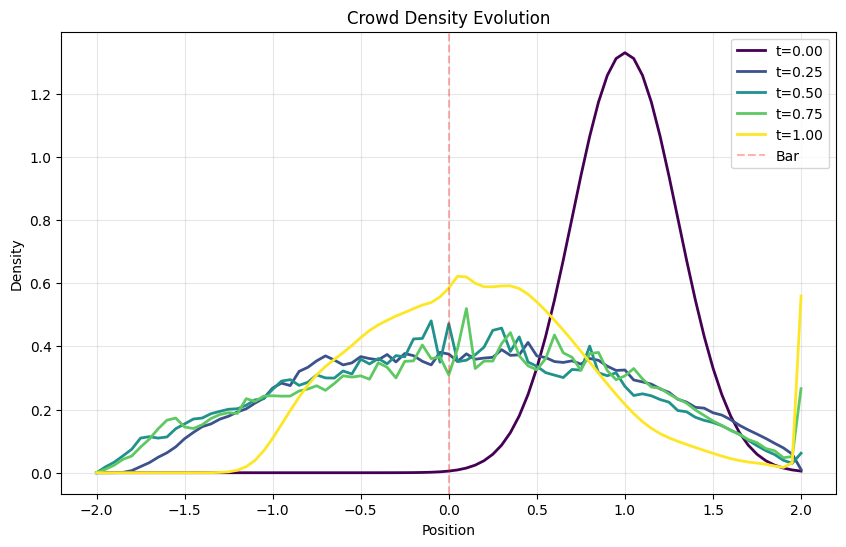
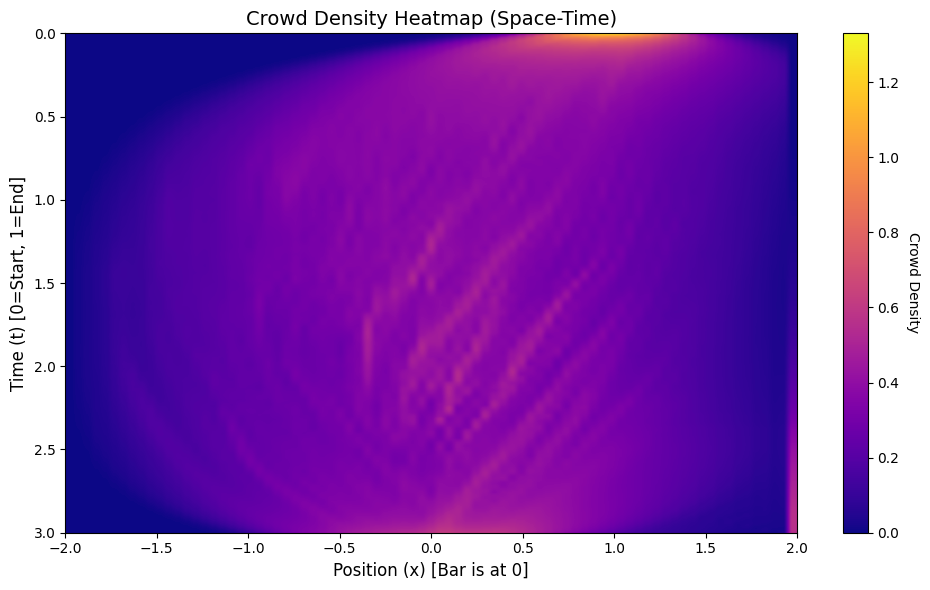

Recreate these plots in Python, in order.
import numpy as np
import matplotlib.pyplot as plt

# Input parameter class

class Configuration:
    # Space and time min max
    X_MIN, X_MAX = -2.0, 2
    T_MIN, T_MAX = 0.0, 3.0

    # Number of x and t points
    NX = 81
    NT = 1500

    # viscosity
    NU = 0.015

    # Congestion 
    XI = 25

    # Attraction terms
    C_TERM = 2.0 # Cost of not getting to position in time
    C_RUN = 2 # Cost of not being at exactly the center

    MAX_ITER = 100
    ALPHA = 0.03 # Damping factor

cfg = Configuration()

# Grid setup
dt = (cfg.T_MAX - cfg.T_MIN) / cfg.NT
dx = (cfg.X_MAX - cfg.X_MIN) / (cfg.NX - 1)
x_grid = np.linspace(cfg.X_MIN, cfg.X_MAX, cfg.NX)

# Some useful functions 
def get_terminal_cost(x):
    return cfg.C_TERM * (x**2)

def get_initial_distribution(x):
    sigma = 0.3 # Standard deviation
    mu = 1.0 # Starting position
    dist = (1 / (np.sqrt(2 * np.pi) * sigma)) * np.exp(-0.5 * ((x - mu) / sigma)**2)
    return dist






# Solving the HJB part
# Please dont ask me about this I found it on github
def solve_hjb_backward(m_field, u_terminal):
    u = np.zeros((cfg.NT, cfg.NX))
    u[-1, :] = u_terminal
    
    x_coords = np.linspace(cfg.X_MIN, cfg.X_MAX, cfg.NX)
    running_cost_grid = cfg.C_RUN * (x_coords**2)
    
    for n in range(cfg.NT - 2, -1, -1):
        u_next = u[n + 1, :]
        
        # Gradient calculation
        d_u_dx = np.zeros_like(u_next)
        d_u_dx[1:-1] = (u_next[2:] - u_next[:-2]) / (2 * dx)
        
        d2_u_dx2 = np.zeros_like(u_next)
        d2_u_dx2[1:-1] = (u_next[2:] - 2 * u_next[1:-1] + u_next[:-2]) / (dx**2)
        
        max_grad = 10.0
        d_u_dx = np.clip(d_u_dx, -max_grad, max_grad)
        hamiltonian = 0.5 * (d_u_dx**2)
        
        congestion = cfg.XI * m_field[n+1, :]
        
        change = -hamiltonian + cfg.NU * d2_u_dx2 + congestion + running_cost_grid
        
        u[n, :] = u_next + dt * change
        
        u[n, 0] = u[n, 1]
        u[n, -1] = u[n, -2]
        
    return u




# Solvig the FP forward
# Again this was found on the same thread on github
def solve_fp_forward(u_field, m_initial):
    m = np.zeros((cfg.NT, cfg.NX))
    m[0, :] = m_initial
    
    # Calculate dx once for integration
    dx = (cfg.X_MAX - cfg.X_MIN) / (cfg.NX - 1)

    for n in range(0, cfg.NT - 1):
        m_curr = m[n, :]
        u_curr = u_field[n, :]
        
        # 1. Calculate Velocity
        d_u_dx = np.zeros_like(u_curr)
        d_u_dx[1:-1] = (u_curr[2:] - u_curr[:-2]) / (2 * dx)
        
        cfl_limit = 0.8 * (dx / dt) 
        velocity = -d_u_dx
        velocity = np.clip(velocity, -cfl_limit, cfl_limit)
        
        # 2. Flux and Diffusion
        flux = m_curr * velocity
        
        d_flux_dx = np.zeros_like(m_curr)
        for i in range(1, cfg.NX - 1):
            if velocity[i] > 0:
                d_flux_dx[i] = (flux[i] - flux[i-1]) / dx
            else:
                d_flux_dx[i] = (flux[i+1] - flux[i]) / dx
                
        d2_m_dx2 = np.zeros_like(m_curr)
        d2_m_dx2[1:-1] = (m_curr[2:] - 2 * m_curr[1:-1] + m_curr[:-2]) / (dx**2)
        
        # 3. Update
        change = -d_flux_dx + cfg.NU * d2_m_dx2
        m[n + 1, :] = m_curr + dt * change
        
        # --- THE MISSING FIX ---
        # A. Remove negative values (impossible density)
        m[n + 1, :] = np.maximum(m[n + 1, :], 0)
        
        # B. Renormalize (Conservation of Mass)
        # We calculate the current total mass (Area under curve)
        current_mass = np.sum(m[n + 1, :]) * dx
        
        # If mass is valid, divide by it to reset Total to 1.0
        if current_mass > 1e-9:
            m[n + 1, :] /= current_mass
            
    return m





# Main loop that will be working
print("Running simulation with CFL Safety Checks...")
m = np.zeros((cfg.NT, cfg.NX))
m_initial = get_initial_distribution(x_grid)
u_terminal = get_terminal_cost(x_grid)

# Initial Guess
for n in range(cfg.NT):
    m[n, :] = m_initial

# itterative solving of the two equations
for i in range(cfg.MAX_ITER):
    m_old = m.copy()
    
    u = solve_hjb_backward(m, u_terminal)
    m_calculated = solve_fp_forward(u, m_initial)
    
    m = (1 - cfg.ALPHA) * m_old + cfg.ALPHA * m_calculated
    
    diff = np.max(np.abs(m - m_old))
    if i % 10 == 0:
        print(f"Iteration {i}: Max Change = {diff:.6f}")
        
    if diff < 1e-4:
        print("Converged!")
        break





# Check for mass conservation (Was a problem)
print("Checking Mass Conservation...")
dx = (cfg.X_MAX - cfg.X_MIN) / (cfg.NX - 1)
start_mass = np.sum(m[0, :]) * dx
end_mass = np.sum(m[-1, :]) * dx

print(f"Start Mass: {start_mass:.4f}") # Should be ~1.0
print(f"End Mass:   {end_mass:.4f}")   # Should be ~1.0






# Plotting
plt.style.use('default')
plt.figure(figsize=(10, 6))

time_indices = [0, int(cfg.NT*0.25), int(cfg.NT*0.5), int(cfg.NT*0.75), cfg.NT-1]
colors = plt.cm.viridis(np.linspace(0, 1, len(time_indices)))

for i, idx in enumerate(time_indices):
    t_label = f"t={idx/cfg.NT:.2f}"
    plt.plot(x_grid, m[idx, :], color=colors[i], label=t_label, linewidth=2)

plt.title("Crowd Density Evolution")
plt.xlabel("Position")
plt.ylabel("Density")
plt.axvline(0, color='red', linestyle='--', alpha=0.3, label="Bar")
plt.legend()
plt.grid(True, alpha=0.3)
plt.show()

# Heat map
plt.figure(figsize=(10, 6))
plt.grid(False)
plt.imshow(m, aspect='auto', cmap='plasma', extent=[cfg.X_MIN, cfg.X_MAX, cfg.T_MAX, cfg.T_MIN])
cbar = plt.colorbar()
cbar.set_label('Crowd Density', rotation=270, labelpad=15)
plt.title("Crowd Density Heatmap (Space-Time)", fontsize=14)
plt.xlabel("Position (x) [Bar is at 0]", fontsize=12)
plt.ylabel("Time (t) [0=Start, 1=End]", fontsize=12)
plt.tight_layout()
plt.show()